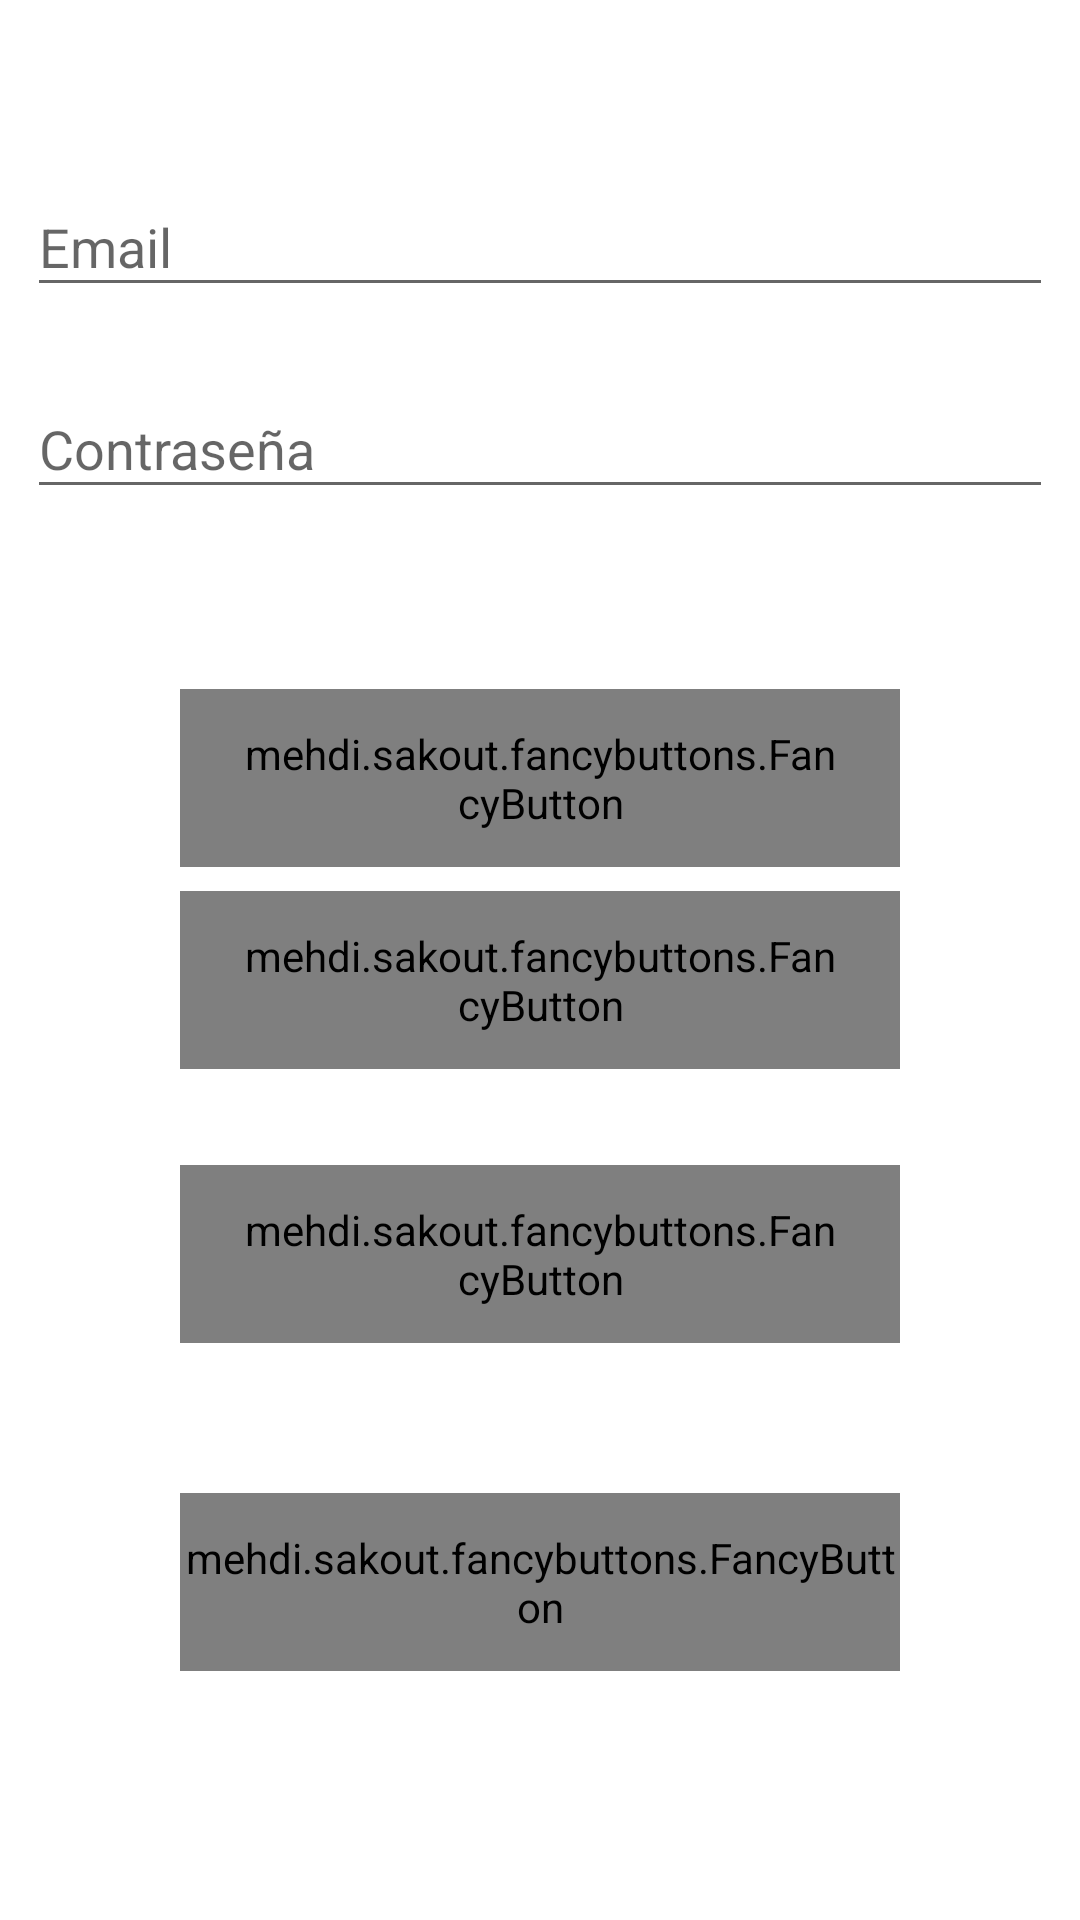

Write the Android layout XML for this screen, with the resource values it uses.
<!-- AndroidManifest.xml: application theme AppTheme -->
<!-- res/layout/activity_auth.xml -->
<?xml version="1.0" encoding="utf-8"?>
<RelativeLayout xmlns:android="http://schemas.android.com/apk/res/android"
    xmlns:app="http://schemas.android.com/apk/res-auto"
    xmlns:fancy="http://schemas.android.com/apk/res-auto"
    xmlns:tools="http://schemas.android.com/tools"
    android:layout_width="match_parent"
    android:layout_height="match_parent"
    android:background="@android:color/white"
    android:focusable="true"
    android:focusableInTouchMode="true"
    tools:context="jcollado.pw.pimpam.controller.AuthActivity">

    <android.support.design.widget.TextInputLayout
        android:id="@+id/email_input_layout"
        android:layout_width="match_parent"
        android:layout_height="wrap_content"
        android:layout_below="@+id/nameLayput"
        android:layout_marginLeft="4dp"
        android:layout_marginRight="4dp"
        android:layout_marginTop="50dp">

        <EditText
            android:id="@+id/emailED"
            android:layout_width="match_parent"
            android:layout_height="wrap_content"
            android:layout_alignParentEnd="true"
            android:layout_alignParentTop="true"
            android:layout_marginLeft="5dp"
            android:layout_marginRight="5dp"
            android:ems="10"
            android:hint="@string/email_field"
            android:inputType="textPersonName" />
    </android.support.design.widget.TextInputLayout>

    <android.support.design.widget.TextInputLayout
        android:id="@+id/password_input_layout"
        android:layout_width="match_parent"
        android:layout_height="wrap_content"
        android:layout_below="@+id/email_input_layout"
        android:layout_marginLeft="4dp"
        android:layout_marginRight="4dp"
        android:layout_marginTop="15dp">

        <EditText
            android:id="@+id/passwordED"
            android:layout_width="match_parent"
            android:layout_height="wrap_content"
            android:layout_alignParentEnd="true"
            android:layout_alignParentTop="true"
            android:layout_marginLeft="5dp"
            android:layout_marginRight="5dp"
            android:ems="10"
            android:hint="@string/password_field"
            android:inputType="textPassword" />

    </android.support.design.widget.TextInputLayout>

    <LinearLayout
        android:layout_width="match_parent"
        android:layout_height="wrap_content"
        android:layout_below="@+id/password_input_layout"
        android:layout_marginTop="40dp"
        android:orientation="vertical">

        <mehdi.sakout.fancybuttons.FancyButton
            android:id="@+id/btn_login"
            android:layout_width="match_parent"
            android:layout_height="match_parent"
            android:layout_marginLeft="60dp"
            android:layout_marginRight="60dp"
            android:layout_marginTop="20dp"
            android:layout_weight="1"
            android:paddingBottom="12dp"
            android:paddingLeft="20dp"
            android:paddingRight="20dp"

            android:paddingTop="12dp"
            app:fb_defaultColor="@color/primary_dark"
            app:fb_focusColor="@color/primary"
            fancy:fb_borderColor="#FFFFFF"
            fancy:fb_borderWidth="0dp"

            fancy:fb_fontIconResource="@string/icon_login"
            fancy:fb_fontIconSize="15sp"
            fancy:fb_iconPaddingRight="10dp"
            fancy:fb_iconPosition="left"
            fancy:fb_radius="30dp"
            fancy:fb_text="@string/login_button"
            fancy:fb_textColor="#FFFFFF">

        </mehdi.sakout.fancybuttons.FancyButton>

        <mehdi.sakout.fancybuttons.FancyButton
            android:id="@+id/btn_create_account"
            android:layout_width="match_parent"
            android:layout_height="match_parent"
            android:layout_marginLeft="60dp"
            android:layout_marginRight="60dp"
            android:layout_marginTop="8dp"
            android:layout_weight="1"
            android:paddingBottom="12dp"
            android:paddingLeft="20dp"
            android:paddingRight="20dp"
            android:paddingTop="12dp"
            app:fb_defaultColor="@color/primary_dark"
            app:fb_focusColor="@color/primary"
            fancy:fb_borderColor="#FFFFFF"
            fancy:fb_borderWidth="0dp"
            fancy:fb_fontIconResource="@string/icon_signup"
            fancy:fb_fontIconSize="15sp"
            fancy:fb_iconPaddingRight="10dp"
            fancy:fb_radius="30dp"
            fancy:fb_text="@string/signup_button"
            fancy:fb_textColor="#FFFFFF">

        </mehdi.sakout.fancybuttons.FancyButton>

        <mehdi.sakout.fancybuttons.FancyButton
            android:id="@+id/btn_google"
            android:layout_width="match_parent"
            android:layout_height="match_parent"
            android:layout_marginLeft="60dp"
            android:layout_marginRight="60dp"
            android:layout_marginTop="32dp"
            android:layout_weight="1"
            android:paddingBottom="12dp"
            android:paddingLeft="20dp"
            android:paddingRight="20dp"

            android:paddingTop="12dp"
            app:fb_defaultColor="@color/primary_dark"
            app:fb_focusColor="@color/primary"
            app:fb_text="@string/logingoogle_button"
            fancy:fb_borderColor="#FFFFFF"

            fancy:fb_borderWidth="0dp"
            fancy:fb_fontIconResource="@string/icon_google"
            fancy:fb_fontIconSize="15sp"
            fancy:fb_iconPaddingRight="10dp"
            fancy:fb_iconPosition="left"
            fancy:fb_radius="30dp"
            fancy:fb_textColor="#FFFFFF">

        </mehdi.sakout.fancybuttons.FancyButton>

        <mehdi.sakout.fancybuttons.FancyButton
            android:id="@+id/btn_restore_password"
            android:layout_width="match_parent"
            android:layout_height="match_parent"
            android:layout_marginLeft="60dp"
            android:layout_marginRight="60dp"
            android:layout_marginTop="50dp"
            android:layout_weight="1"
            android:paddingBottom="12dp"
            android:paddingTop="12dp"
            app:fb_defaultColor="@color/accent"
            app:fb_focusColor="@color/accent"
            fancy:fb_borderColor="#FFFFFF"
            fancy:fb_borderWidth="0dp"
            fancy:fb_radius="30dp"
            fancy:fb_text="@string/restore_password"
            fancy:fb_textColor="#FFFFFF">

        </mehdi.sakout.fancybuttons.FancyButton>
    </LinearLayout>

</RelativeLayout>
<!-- resources referenced by this layout -->
<resources>
  <color name="accent">#03A9F4</color>
  <color name="primary">#8BC34A</color>
  <color name="primary_dark">#689F38</color>
  <string name="email_field">Email</string>
  <string name="icon_google"></string>
  <string name="icon_login"></string>
  <string name="icon_signup"></string>
  <string name="login_button">Iniciar sesión</string>
  <string name="logingoogle_button">Continuar con Google</string>
  <string name="password_field">Contraseña</string>
  <string name="restore_password">He olvidado la contraseña</string>
  <string name="signup_button">Crear una cuenta</string>
  <style name="AppTheme" parent="Theme.AppCompat.Light.DarkActionBar">
          
          <item name="colorPrimary">@color/primary</item>
          <item name="colorPrimaryDark">@color/primary_dark</item>
          <item name="colorAccent">@color/accent</item>
          <item name="windowActionBar">false</item>
          <item name="windowNoTitle">true</item>
      </style>
</resources>
